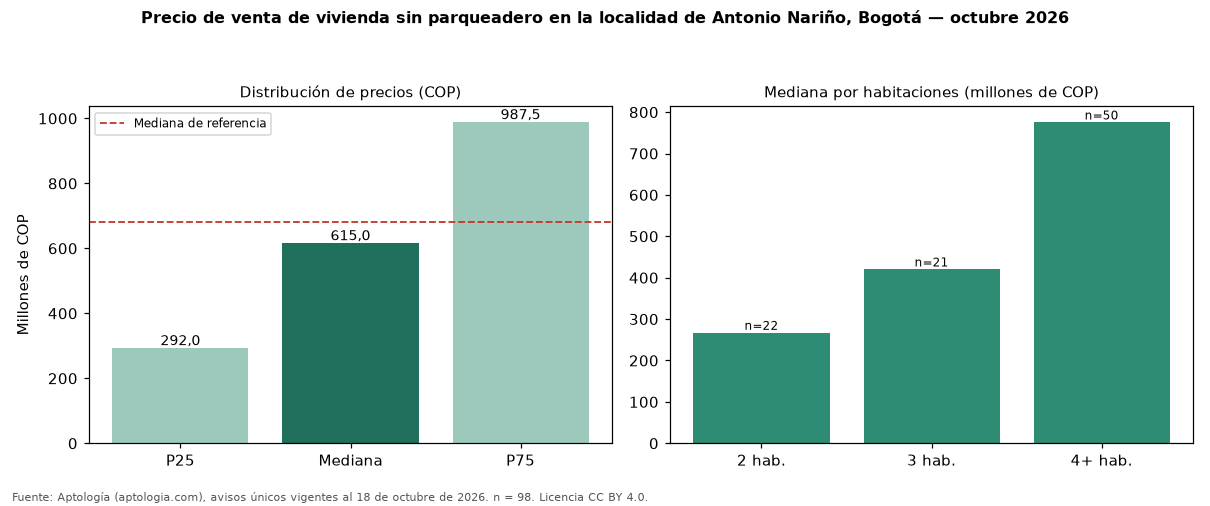

The data file committed next to this chart (first rows):
seccion, metrica, valor_cop, n
precio, p25, 292000000, 98
precio, mediana, 615000000, 98
precio, p75, 987500000, 98
cop_por_m2, p25, 3158162, 98
cop_por_m2, mediana, 4345342, 98
cop_por_m2, p75, 6329122, 98
area, area_mediana_m2, 176.5, 98
habitaciones, 1, 605000000, 4
habitaciones, 2, 267000000, 22
habitaciones, 3, 420000000, 21
habitaciones, 4+, 775000000, 50
administracion, mediana, 157600, 30
estrato, moda, 3, 
parqueadero, porcentaje_con_parqueadero, 0.0, 98
referencia, mediana_referencia, 680000000, 416
referencia, mediana_cop_por_m2_referencia, 4166667, 416
comparacion, mediana_grupo_opuesto, 700000000, 237
